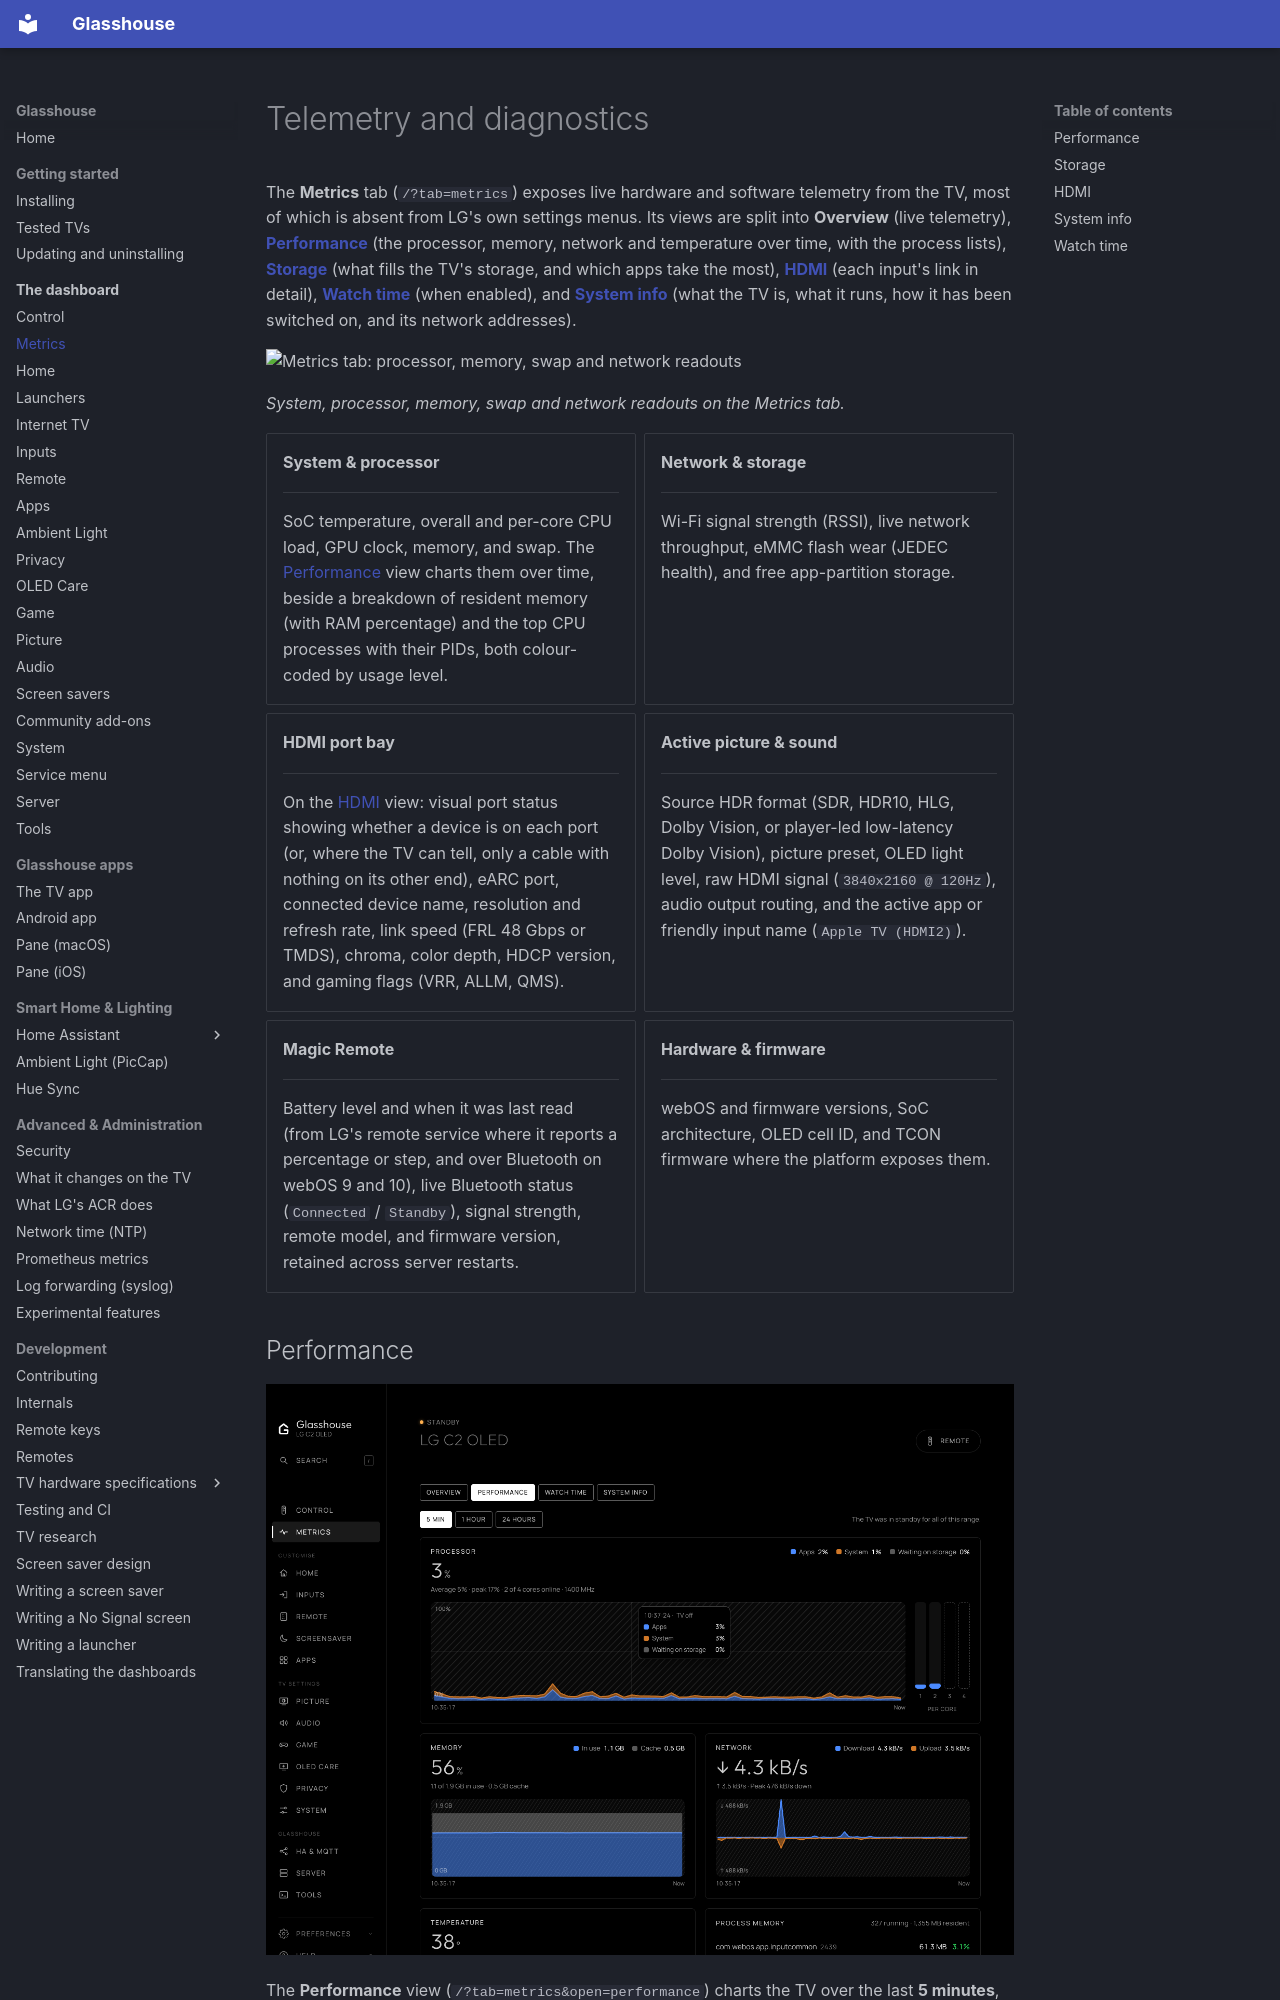

repository: rorygallagher2024/glasshouse · page: dashboard/metrics/index.html · generator: mkdocs

# Telemetry and diagnostics

The **Metrics** tab (`/?tab=metrics`) exposes live hardware and software telemetry from the TV, most of which is absent from LG's own settings menus. Its views are split into **Overview** (live telemetry), **[Performance](#performance)** (the processor, memory, network and temperature over time, with the process lists), **[Storage](#storage)** (what fills the TV's storage, and which apps take the most), **[HDMI](#hdmi)** (each input's link in detail), **[Watch time](#watch-time)** (when enabled), and **[System info](#system-info)** (what the TV is, what it runs, how it has been switched on, and its network addresses).

![Metrics tab: processor, memory, swap and network readouts](../screenshots/metrics-system.png)

*System, processor, memory, swap and network readouts on the Metrics tab.*

<div class="grid cards" markdown>

-   **System & processor**

    ---

    SoC temperature, overall and per-core CPU load, GPU clock, memory, and swap. The [Performance](#performance) view charts them over time, beside a breakdown of resident memory (with RAM percentage) and the top CPU processes with their PIDs, both colour-coded by usage level.

-   **Network & storage**

    ---

    Wi-Fi signal strength (RSSI), live network throughput, eMMC flash wear (JEDEC health), and free app-partition storage.

-   **HDMI port bay**

    ---

    On the [HDMI](#hdmi) view: visual port status showing whether a device is on each port (or, where the TV can tell, only a cable with nothing on its other end), eARC port, connected device name, resolution and refresh rate, link speed (FRL 48 Gbps or TMDS), chroma, color depth, HDCP version, and gaming flags (VRR, ALLM, QMS).

-   **Active picture & sound**

    ---

    Source HDR format (SDR, HDR10, HLG, Dolby Vision, or player-led low-latency Dolby Vision), picture preset, OLED light level, raw HDMI signal (`3840x2160 @ 120Hz`), audio output routing, and the active app or friendly input name (`Apple TV (HDMI2)`).

-   **Magic Remote**

    ---

    Battery level and when it was last read (from LG's remote service where it reports a percentage or step, and over Bluetooth on webOS 9 and 10), live Bluetooth status (`Connected` / `Standby`), signal strength, remote model, and firmware version, retained across server restarts.

-   **Hardware & firmware**

    ---

    webOS and firmware versions, SoC architecture, OLED cell ID, and TCON firmware where the platform exposes them.

</div>
